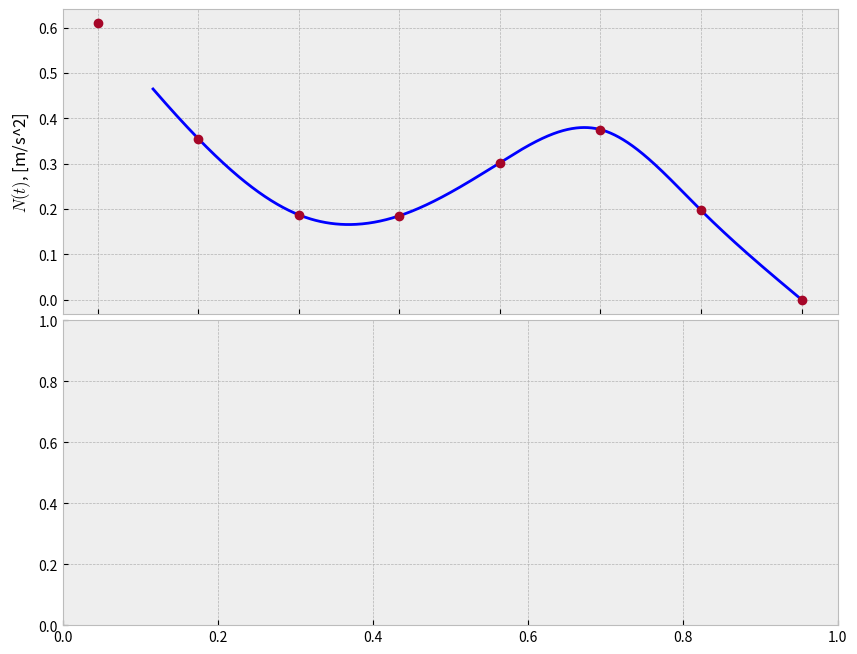
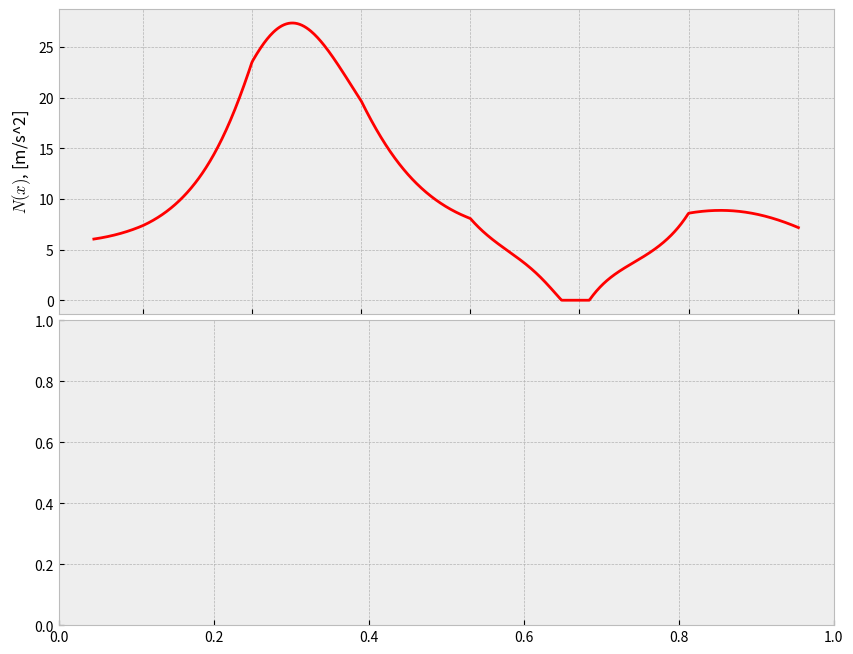

Here is the Python script that generated these plots, in order:
import numpy as np
import scipy.interpolate as interp
import matplotlib.pyplot as plt

#Ekspriment
def read_from_file_to_list(file):
    liste = []
    f = open(file,"r")
    read_liste = f.readlines("") #Legg til hvordan fila ser ut
    f.close()
    for i in range(0,len(read_liste)):
        liste.append(read_liste[i].split())
    return liste



def test_plot(N):
    import random
    liste = []
    for i in range(0,N):
        x = (random.randint(15,45))/100
        liste.append(x)
    return liste

def antall_datapunkt(Lengde,N):
    liste = []
    steglengde = Lengde/N
    x = 0
    for i in range(0,N):
        liste.append(x)
        x += steglengde
    return liste





plt.style.use('bmh')  # Nicer looking plots

# Properties of the rolling object
r = 0.01                 # m      (radius)
rho = 7200             # kg/m^3 (density)
g = 9.81               # m/s^2  (gravitational acceleration)

m = (4/3)*np.pi*r**3*rho # kg     (mass)
c = 2/5
I0 = c*m*r**2            # kg m^2 (moment of inertia)
print(m)
# Properties of the frame
L = 1.4                   # m (length)
yi = [.61, .355, .187, 0.185,
     .302, .375, .197,.0]  # m (y-positions)

N = len(yi)               #   (# of mounts)
xi = np.linspace(0, L, N) # m (x-positions)

# Callable class for the track curve
get_y = interp.CubicSpline(xi, yi, bc_type="natural")

get_dydx = get_y.derivative()  # Callable derivative of track
get_d2ydx2 = get_dydx.derivative()  # Callable double derivative of track

resultat = test_plot(N) ###HAHAHHAHAHA

#Eksprimentele






#Teorietiske

def to_theta(plot_liste,N,Lengde):
    import math
    liste = []
    for i in range(0,len(plot_liste)-1):
        delta_s = math.sqrt((plot_liste[i]-plot_liste[i+1])**2 + (Lengde/N)**2)
        liste.append(math.atan(1/delta_s))
    return liste

resultat = test_plot(10)


def get_theta(x):
    """ Returns the angle of the track. """
    return -np.arctan(get_dydx(x))


def get_R(x):
    """ Returns the radius of the curvature. """
    return (1 + (get_dydx(x)) ** 2) ** 1.5 / get_d2ydx2(x)


def get_curvature(x):
    """ Returns the curvature (1/R). """
    return get_d2ydx2(x) / (1 + (get_dydx(x)) ** 2) ** 1.5


x = np.linspace(xi[0], xi[-1], 200)


# Create figure
#fig, axarr = plt.subplots(3, 1,figsize=(10,8), dpi=400)
#fig.subplots_adjust(hspace=0.02)

# Axes 1:
#axarr[0].plot(x, get_y(x), 'C0', label=r"$y(x)$")
#axarr[0].plot(antall_datapunkt(L,10),resultat, "r") #Sett inn det eksprimentele plottet.
#axarr[0].plot(xi, yi, 'C1o', label="Mounts")
#axarr[0].set_ylabel(r"$y(x)$, [m]", size='15')
#axarr[0].set_aspect('equal')

# Axes 2:
#axarr[1].plot(x, get_theta(x), 'C0')
#axarr[1].plot(antall_datapunkt(L,10), to_theta(resultat,10,L), "r") #Samme her
#axarr[1].set_ylabel(r"$\theta(x)$, [rad]", size='15')

# Axes 2:
#axarr[2].plot(x, get_curvature(x), 'C0')
#axarr[2].plot()
#axarr[2].set_ylabel(r"$\kappa(x)$, [1/m]", size='15')
#axarr[2].set_xlabel(r'$t$, [s]')

plt.show()


#Numerikken

#Put extra kode her

def get_vdot(theta):
    """ Returns the time derivative of the (total) velocity. """
    return g * np.sin(theta) / (1 + c)





def RHS(z):
    """ Evaluates the right hand side of the two coupled
    ODEs given in the text.

    Parameters:
        z : array-like, len(2), float. [v, x]
            The first element is the velocity, the second is the x-position.

    Returns:
        array-like, len(2), float. [a, v]
        The first element is the time derivative of the velocity (acceleration),
        the second is the time derivative of the position (velocity).
    """
    # z = [x, v]
    # w = [vx, a]
    w = np.zeros(2)
    theta = get_theta(z[0])
    w[0] = z[1] * 1 / np.sqrt(1 + np.tan(theta) ** 2) #ACCELERATION
    w[1] = get_vdot(theta)
    return w

#def acce(z):
 #   acc = z * 1 / np.sqrt(1 + np.tan(get_theta(z)) ** 2)
  #  return acc







def rk4step(f, y, h):
    """ Performs one step of the 4th order Runge-Kutta method.

    Parameters:
        f : Callable function with one input parameter.
            The right hand side of the ODE. Note that the
            RHS is in our case not a function of time.
        y : array-like, float. Current position.
        h : float. Time step.
    """
    s1 = f(y)
    s2 = f(y + h * s1 / 2.0)
    s3 = f(y + h * s2 / 2.0)
    s4 = f(y + h * s3)

    return y + h / 6.0 * (s1 + 2.0 * s2 + 2.0 * s3 + s4)

dt = 1e-3 # s
tstop = 5 # s. If the ball has not reached the end within 5 seconds, we stop.
x0 = 0.11# m. Initial x-position  ## 11 cm var første x0 ballen misten kontakt med banen.
##Det vi fant ut var at den realistiske verdien er på 9 cm.
v0 = 0    # m/s. Inital velocity

def get_K(v):
    """ Returns the kinetic energy. """
    return .5*m*(1 + c)*v**2

def get_U(h):
    """ Returns the potential energy. """
    return m*g*h

# Set initial values
x = [x0]        # x-position
v = [v0]        # velocity
h = get_y(x0)   # height
K = [get_K(v0)] # kinetic energy
U = [get_U(h)]  # potential energy

it = 0 # Iterator
itmax = tstop/dt # Maximum number og iterations
while x0 <= L and it < itmax:
    # Perform one step of the Runge-Kutta method
    [x0, v0] = rk4step(RHS, [x0, v0], dt)
    # Append different values to their arrays
    x = np.append(x, x0)
    v = np.append(v, v0)
    h = get_y(x0)
    K = np.append(K, get_K(v0))
    U = np.append(U, get_U(h))
    it += 1

print("Iterations: %i"%(it))
print("Final time: %.2f s"%(it*dt))
dE = (K[0] - K[-1] + U[0] - U[-1])/(K[0] + U[0])
print("Relative change in mechanical energy: %.2e"%(dE))

t = np.linspace(0, it*dt, it + 1)

def acce(v):
    count = 0
    array = [v[1]/dt]
    for i in range(1,len(v)):
        dv = v[i] - v[i-1]
        a = dv/dt
        array.append(a)
    return array


# Create figure
#fig, axarr = plt.subplots(3, 1, sharex=True, figsize=(10, 8), dpi=400)
#fig.subplots_adjust(hspace=0.02)




# Axes 1:
#axarr[0].plot(t, x)
#axarr[0].set_ylabel(r"$x(t)$, [m]")

# Axes 2:
#axarr[1].plot(t, v)
#axarr[1].set_ylabel(r"$v(t)$, [m/s]")

# Axes 2:
#axarr[2].plot(t, U, label="Potential energy, $U$")
#axarr[2].plot(t, K, label="Kinetic energy, $K$")
#axarr[2].plot(t, K + U, label="Mechanical energy, $E=U+K$")
#axarr[2].set_ylabel(r"Energy, [J]")
#axarr[2].set_xlabel(r'$t$, [s]')
#axarr[2].legend()

#plt.show()

theta = get_theta(x)
kappa = get_curvature(x)
N = g*np.cos(theta) + v**2*kappa
index = np.argmax(N < 0)
if index <= 0:
    print("The ball did not loose contact.")
else:
    print("The ball lost contact at x = %.2f m."%(x[index]))
    print("the heigth was", get_y(x0)+0.20)

mu = 0.25
f = mu*N
Fgx = m*g*np.sin(theta)
index = np.argmax(f < Fgx)
if index <= 1:
    print("The ball did not glide.")
else:
    print("The ball began to glide at x = %.2f m."%(x[index]))

def get_Normal(v,x):
    theta = get_theta(x)
    kappa = get_curvature(x)
    array = g * np.cos(theta) + v ** 2 * kappa
    liste = []
    for i in range(len(array)):
        if array[i] < 0:
            liste.append(0)
        else:
            liste.append(array[i])
    return liste



fig, axarr = plt.subplots(2, 1,figsize=(10,8), dpi=400)
fig.subplots_adjust(hspace=0.02)

axarr[0].plot(x, get_y(x),"b")
axarr[0].plot(xi, yi, 'C1o', label="Mounts")
axarr[0].set_ylabel(r"$N(t)$, [m/s^2]")

#axarr[1].plot(x, acce(v),"r")
#axarr[1].set_ylabel(r"$a(x)$, [m/s^2]")




plt.show()

fig, axarr = plt.subplots(2, 1,figsize=(10,8), dpi=400)
fig.subplots_adjust(hspace=0.02)

axarr[0].plot(x, get_Normal(v,x),"r")
axarr[0].set_ylabel(r"$N(x)$, [m/s^2]")

#axarr[1].plot(t, get_Normal(v,x),"r")
#axarr[1].set_ylabel(r"$N(t)$, [m/s^2]")

plt.show()
